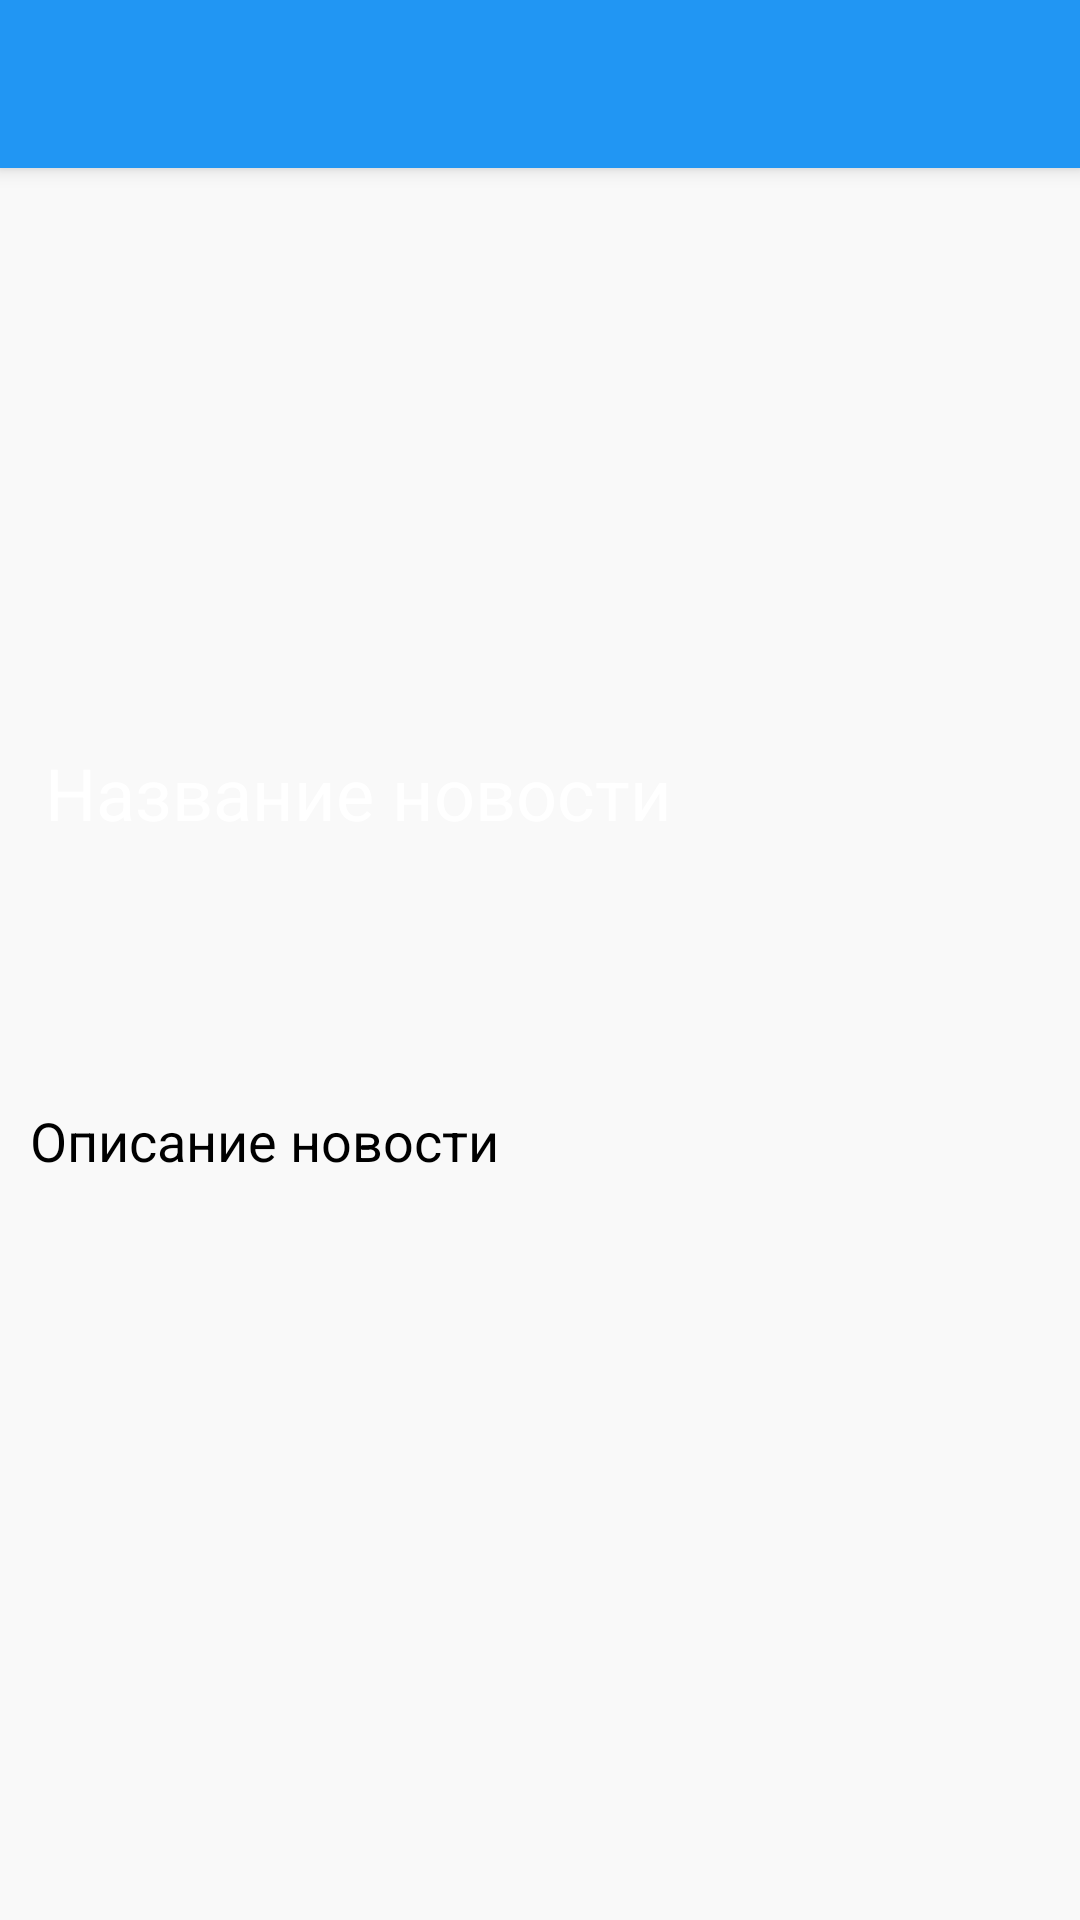

Here is an Android app screen rendered from its layout file. Give the layout XML and the strings, colors and styles it references.
<!-- AndroidManifest.xml: application theme AppTheme -->
<!-- res/layout/activity_open_news.xml -->
<?xml version="1.0" encoding="utf-8"?>
<androidx.coordinatorlayout.widget.CoordinatorLayout xmlns:android="http://schemas.android.com/apk/res/android"
    xmlns:app="http://schemas.android.com/apk/res-auto"
    xmlns:tools="http://schemas.android.com/tools"
    android:layout_width="match_parent"
    android:layout_height="match_parent"
    tools:context=".OpenNewsActivity"
    android:background="#f9f9f9">

    <com.google.android.material.appbar.AppBarLayout
        android:layout_width="match_parent"
        android:layout_height="wrap_content"
        style="@style/ThemeOverlay.AppCompat.Dark.ActionBar">

        <include layout="@layout/toolbar_template"/>
    </com.google.android.material.appbar.AppBarLayout>
    

    <androidx.core.widget.NestedScrollView
        android:layout_width="match_parent"
        android:layout_height="match_parent"
        app:layout_behavior="@string/appbar_scrolling_view_behavior">

    <LinearLayout
        android:layout_width="match_parent"
        android:layout_height="match_parent"
        android:layout_marginTop="2dp"
        android:orientation="vertical">
        <FrameLayout
            android:layout_width="match_parent"
            android:layout_height="match_parent">
        <ImageView
            android:id="@+id/image_open_news"
            android:layout_width="match_parent"
            android:layout_height="300dp"
            android:cropToPadding="false"
            android:scaleType="centerCrop"
            android:src="@drawable/nopic"
            app:layout_constraintBottom_toBottomOf="parent"
            app:layout_constraintEnd_toEndOf="parent"
            app:layout_constraintHorizontal_bias="0.495"
            app:layout_constraintStart_toStartOf="parent"
            app:layout_constraintTop_toBottomOf="@+id/header_open_news"
            app:layout_constraintVertical_bias="0.0"
            tools:ignore="ContentDescription" />

        <LinearLayout
        android:layout_width="wrap_content"
        android:layout_height="wrap_content"
        android:layout_marginStart="15dp"
            android:layout_marginTop="70dp"
        android:orientation="vertical">

        <TextView
            android:id="@+id/header_open_news"
            android:layout_width="wrap_content"
            android:layout_height="wrap_content"
            android:layout_marginTop="120sp"
            android:text="Название новости"
            android:textColor="#fff"
            android:textSize="24sp"
            app:layout_constraintBottom_toBottomOf="parent"
            app:layout_constraintEnd_toEndOf="parent"
            app:layout_constraintStart_toStartOf="parent"
            app:layout_constraintTop_toTopOf="parent"
            app:layout_constraintVertical_bias="0.0" />

    </LinearLayout>
        </FrameLayout>

        <LinearLayout
            android:layout_width="match_parent"
            android:layout_height="wrap_content"
            android:layout_gravity="center_horizontal"
            android:background="#f9f9f9"
            android:orientation="vertical"
            android:padding="10dp"
            tools:layout_editor_absoluteX="6dp"
            tools:layout_editor_absoluteY="350dp">

            <TextView
                android:id="@+id/description_open_news"
                android:layout_width="wrap_content"
                android:layout_height="wrap_content"
                android:text="Описание новости"
                android:textSize="18sp"
                android:textColor="#000"
                tools:layout_editor_absoluteX="143dp"
                tools:layout_editor_absoluteY="305dp" />

        </LinearLayout>

    </LinearLayout>
    </androidx.core.widget.NestedScrollView>


</androidx.coordinatorlayout.widget.CoordinatorLayout>
<!-- res/layout/toolbar_template.xml (included above) -->
<?xml version="1.0" encoding="utf-8"?>
<androidx.appcompat.widget.Toolbar xmlns:android="http://schemas.android.com/apk/res/android"
    android:layout_width="match_parent"
    android:layout_height="?attr/actionBarSize"
    xmlns:app="http://schemas.android.com/apk/res-auto"
    android:id="@+id/toolbar_main"
    android:background="?attr/colorPrimary"
    android:fitsSystemWindows="true"
    app:titleTextColor="@color/primary_text"
    app:layout_behavior="@string/appbar_scrolling_view_behavior"
    android:elevation="5dp"
    app:layout_scrollFlags="scroll|enterAlways|snap"
    app:popupTheme="@style/ThemeOverlay.AppCompat.Light" >


</androidx.appcompat.widget.Toolbar>
<!-- resources referenced by this layout -->
<resources>
  <color name="colorPrimary">#2196F3</color>
  <color name="primary_text">#fff</color>
  <style name="AppTheme" parent="Theme.AppCompat.Light.DarkActionBar">
          
          <item name="colorPrimary">@color/colorPrimary</item>
          <item name="colorPrimaryDark">@color/colorPrimaryDark</item>
          <item name="colorAccent">@color/colorAccent</item>
          <item name="windowActionBar">false</item>
          <item name="windowNoTitle">true</item>
      </style>
  <color name="colorPrimaryDark">#1976D2</color>
  <color name="colorAccent">#FFC107</color>
</resources>
